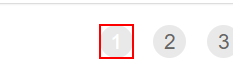
Task: Роботизированная инфраструктура предприятия
Workflow: GetTransactionData

Step 1: find the link '{0}' in window 'ACME System 1 - Work Items' (msedge.exe)

Step 2 [then]: click on the link '{0}' in window 'ACME System 1 - Work Items' (msedge.exe) (same screen as step 1)
